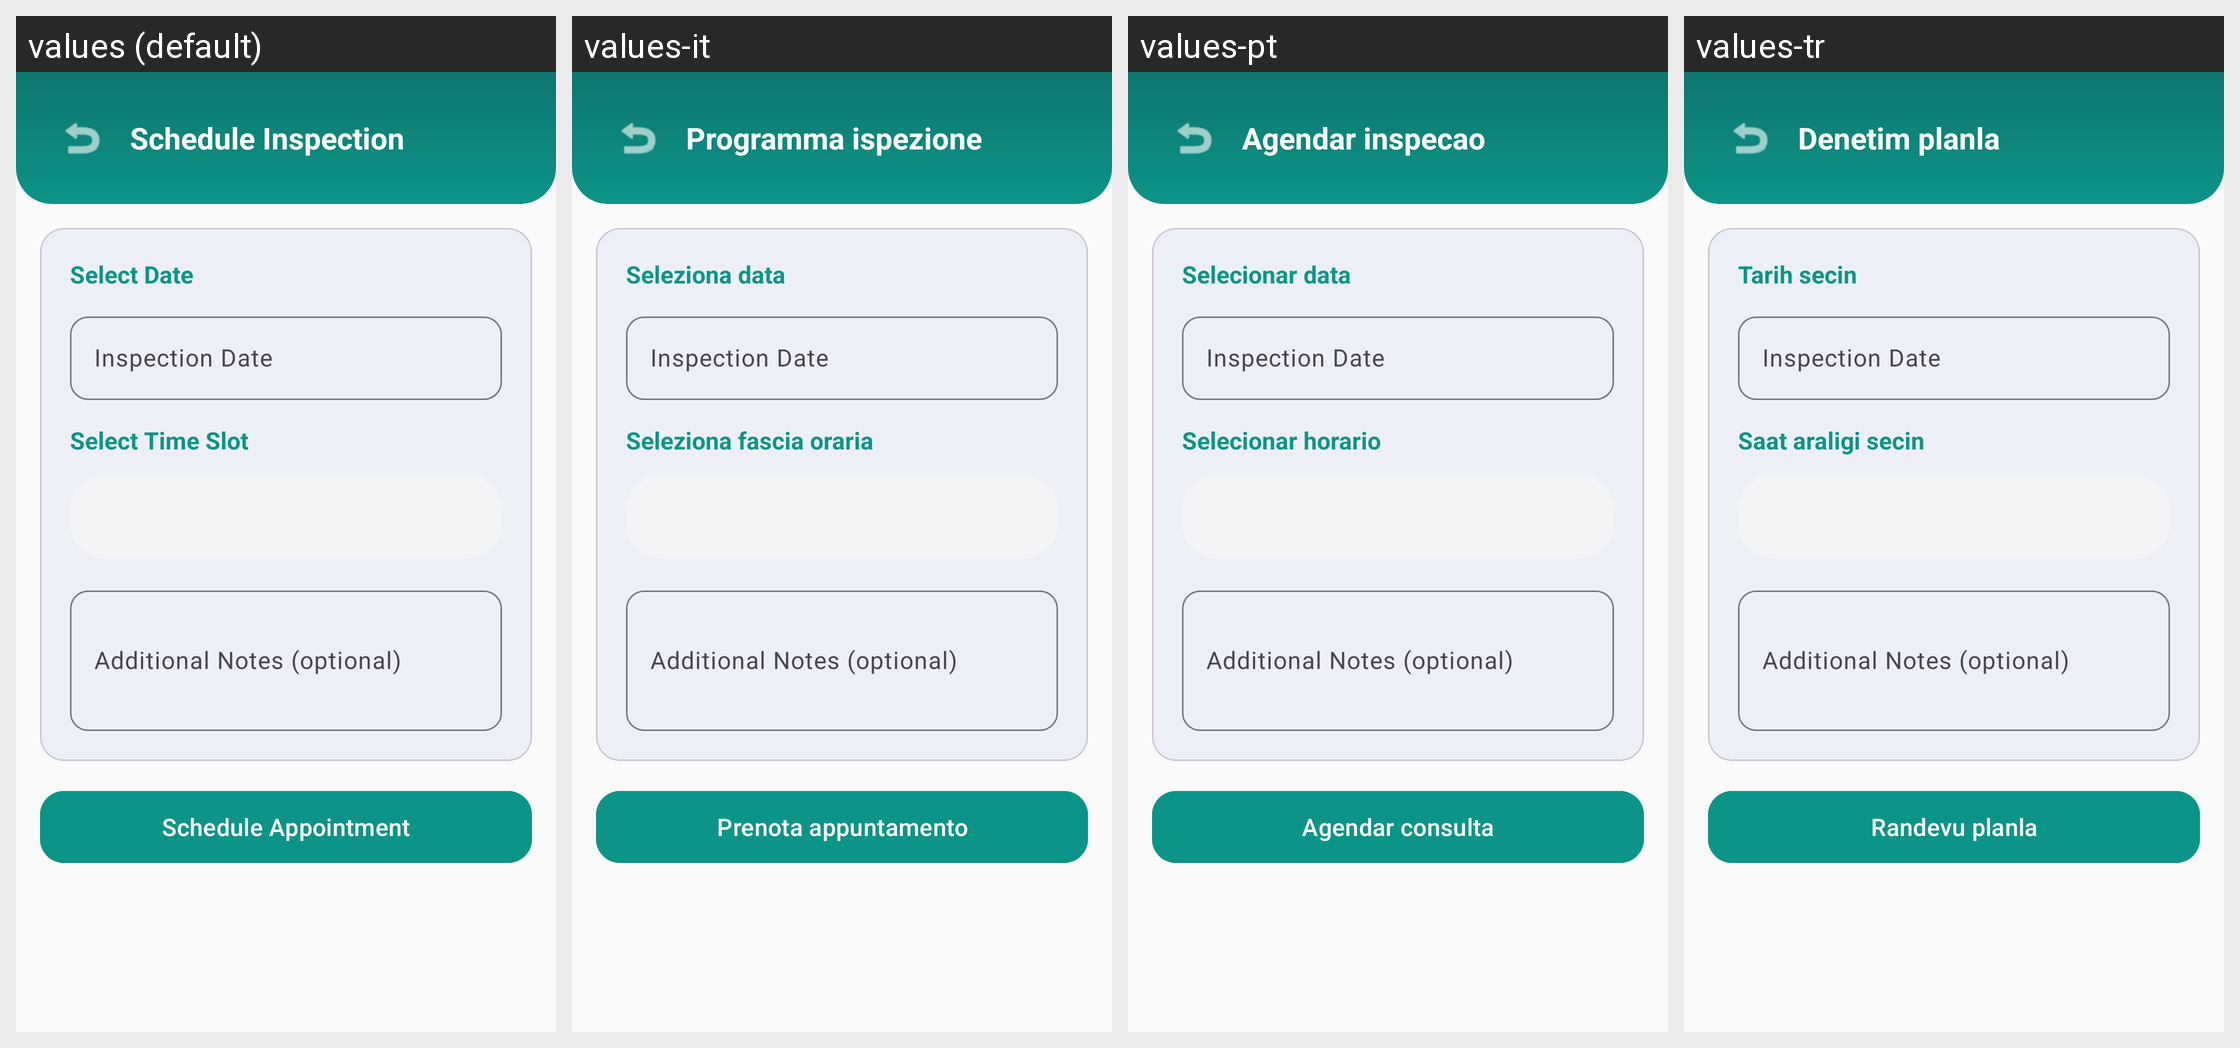

For this localized Android screen grid, give each drawn string resource with its value in every locale shown.
Android screen res/layout/activity_schedule_appointment.xml rendered under 4 locales, left to right: values (default), values-it, values-pt, values-tr. Device: Nexus 5 (rendered at 1080×1920; each locale shown at half size, 540×960, under a caption strip naming it); theme Theme.SmartPermits.
Other locales in the repository, not shown: values-de, values-es, values-fr, values-pl, values-ro, values-uk.
Strings drawn on this screen, with the default value and each locale's value (text and hints the layout hard-codes, and strings that could not be matched under every locale, appear in the picture but are not listed):

schedule_inspection
  values: Schedule Inspection
  values-it: Programma ispezione
  values-pt: Agendar inspecao
  values-tr: Denetim planla

select_date
  values: Select Date
  values-it: Seleziona data
  values-pt: Selecionar data
  values-tr: Tarih secin

select_time_slot
  values: Select Time Slot
  values-it: Seleziona fascia oraria
  values-pt: Selecionar horario
  values-tr: Saat araligi secin

schedule_appointment
  values: Schedule Appointment
  values-it: Prenota appuntamento
  values-pt: Agendar consulta
  values-tr: Randevu planla
